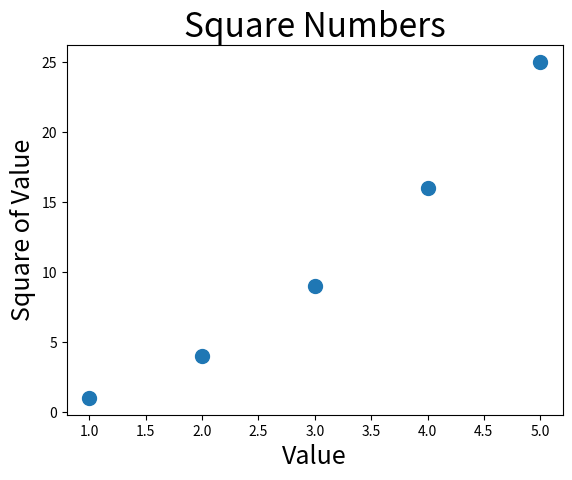

The matplotlib source for this figure:
# Use a scatter plot instead of a line to plot square numbers again.

from matplotlib import pyplot as plt

x_values = [1,2,3,4,5]
y_values = [1,4,9,16,25]
plt.scatter(x_values, y_values, s=100)

# Set plot title and label axis.
plt.title("Square Numbers", fontsize=24)
plt.xlabel("Value", fontsize=18)
plt.ylabel("Square of Value", fontsize=18)

# Set size of tick labels.
plt.tick_params(axis='both', which='major', labelsize=10)

plt.show()